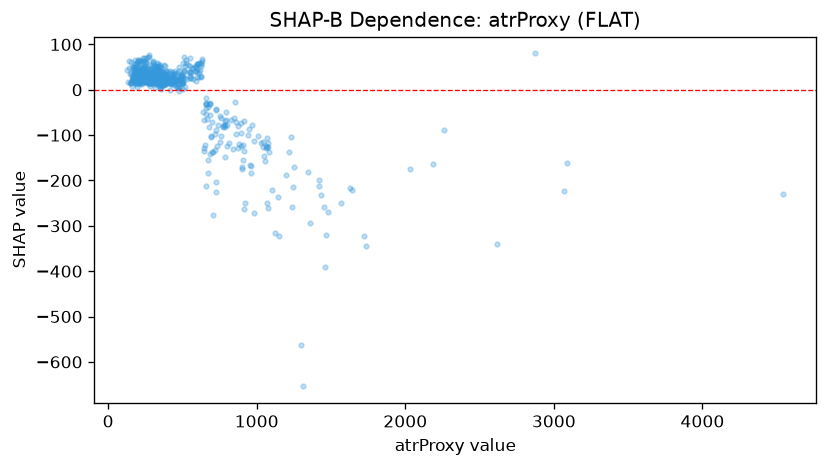

Values plotted in this chart, from the file beside it:
feature_value, shap_value
289.2, 20.67
358.1, 49.09
259.7, 59.41
274.0, 12.59
517.9, 26.21
318.4, 22.24
323.5, 22.5
550.4, 38.18
369.9, 21.03
242.5, 26.55
322.4, 51.25
315.1, 52.55
385.4, 51.57
393.3, 19.67
414.8, 20.84
299.6, 60.42
384.4, 33.19
431.5, 39.71
380.1, 12.28
281.1, 15.7
242.9, 53.44
306.1, 40.78
177.7, 65
224.9, 22.46
391.6, 42.44
166.3, 27.17
475.1, 21.47
345.0, 33.76
224.6, 25.61
186.1, 13.76
268.5, 71.31
382.4, 32.59
255.6, 32.88
215.6, 25.65
226.1, 62.71
181.2, 31.68
197.2, 60.97
310.8, 36.37
364.6, 40.97
275.4, 31.39
210.6, 29.35
231.8, 30.83
303.0, 21.27
297.9, 46.76
193.7, 40.6
179.5, 51.23
401.4, 17.19
466.8, 7.046
428.4, 33.86
528.2, 22.95
238.6, 20.4
351.4, 39.13
439.6, 35.17
390.1, 20.68
286.3, 21.65
546.4, 39.78
659.1, -212.9
191.1, 20.76
199.1, 48.08
222.1, 24.96
... 666 more rows
